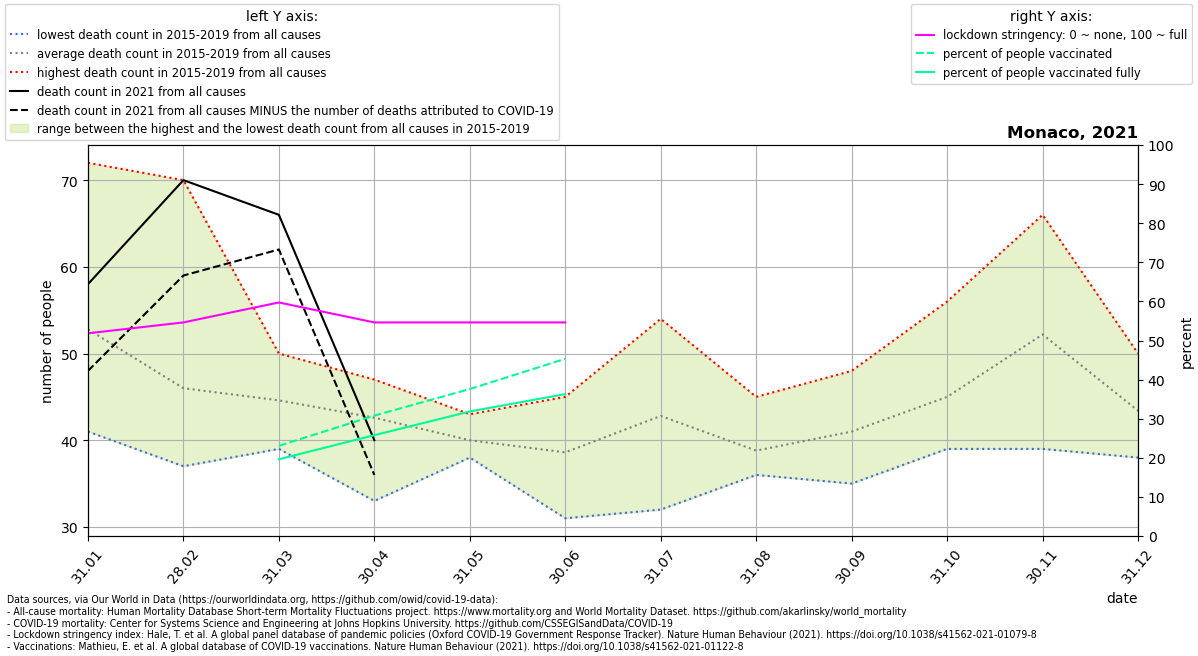

The file beside this chart, header and first rows:
location, date, time, time_unit, deaths_2010_all_ages, deaths_2011_all_ages, deaths_2012_all_ages, deaths_2013_all_ages, deaths_2014_all_ages, deaths_2015_all_ages, deaths_2016_all_ages, deaths_2017_all_ages, deaths_2018_all_ages, deaths_2019_all_ages, deaths_2020_all_ages, deaths_2021_all_ages, new_deaths, stringency_index, people_vaccinated, people_fully_vaccinated, population, people_vaccinated_percent, people_fully_vaccinated_percent, deaths_min
Monaco, 2021-01-31, 1, monthly, , , , , , 60.0, 48.0, 43.0, 72.0, 41.0, 46.0, 58.0, 10.0, 51.85, , , 39244, , , 41.0
Monaco, 2021-02-28, 2, monthly, , , , , , 70.0, 37.0, 47.0, 37.0, 39.0, 36.0, 70.0, 11.0, 54.63, , , 39244, , , 37.0
Monaco, 2021-03-31, 3, monthly, , , , , , 50.0, 39.0, 40.0, 45.0, 49.0, 53.0, 66.0, 4.0, 59.74, 9053, 7705, 39244, 23.07, 19.63, 39.0
Monaco, 2021-04-30, 4, monthly, , , , , , 42.0, 44.0, 33.0, 47.0, 47.0, 45.0, 40.0, 4.0, 54.63, 12086, 10124, 39244, 30.8, 25.8, 33.0
Monaco, 2021-05-31, 5, monthly, , , , , , 38.0, 40.0, 43.0, 38.0, 41.0, 38.0, , 0.0, 54.63, 14753, 12501, 39244, 37.59, 31.85, 38.0
Monaco, 2021-06-30, 6, monthly, , , , , , 45.0, 42.0, 38.0, 31.0, 37.0, 39.0, , 1.0, 54.63, 17787, 14244, 39244, 45.32, 36.3, 31.0
Monaco, 2021-07-31, 7, monthly, , , , , , 54.0, 43.0, 37.0, 32.0, 48.0, 37.0, , , , , , , , , 32.0
Monaco, 2021-08-31, 8, monthly, , , , , , 38.0, 38.0, 36.0, 45.0, 37.0, 43.0, , , , , , , , , 36.0
Monaco, 2021-09-30, 9, monthly, , , , , , 48.0, 35.0, 35.0, 45.0, 42.0, 44.0, , , , , , , , , 35.0
Monaco, 2021-10-31, 10, monthly, , , , , , 43.0, 56.0, 40.0, 39.0, 47.0, 47.0, , , , , , , , , 39.0
Monaco, 2021-11-30, 11, monthly, , , , , , 66.0, 39.0, 56.0, 50.0, 50.0, 42.0, , , , , , , , , 39.0
Monaco, 2021-12-31, 12, monthly, , , , , , 38.0, 42.0, 46.0, 41.0, 50.0, 51.0, , , , , , , , , 38.0
